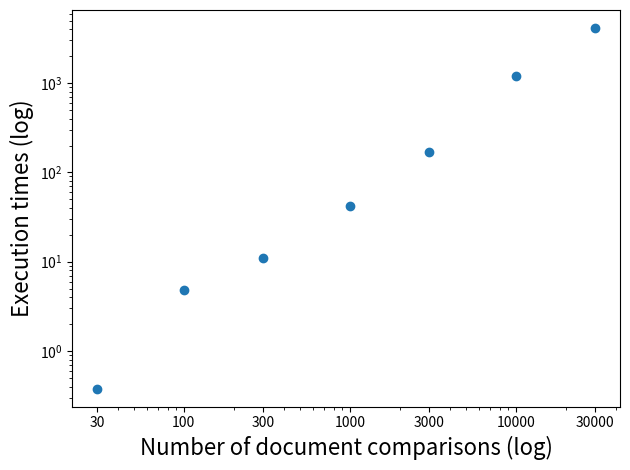

The script that saved this image: (Note: this script raises an exception after producing the figure.)
from matplotlib import pyplot as plt
import pandas as pd

# Set the figure size
plt.figure(figsize=(16, 9))

x = [30, 100, 300, 1_000, 3_000, 10_000, 30_000]
y = [0.38, 4.82, 11.14, 42.22, 170.38, 1198.42, 4132.88]

df = pd.DataFrame({"documents": x, "time": y})

# Plot the lines
df.plot(
    x="documents",
    style="o",
    legend=False,
    logx=True,
    logy=True,
)
plt.xlabel("Number of document comparisons (log)", size=16)
plt.ylabel("Execution times (log)", size=16)

plt.xticks(x, x)

plt.tight_layout()
plt.savefig("docs/statics/times.png")
